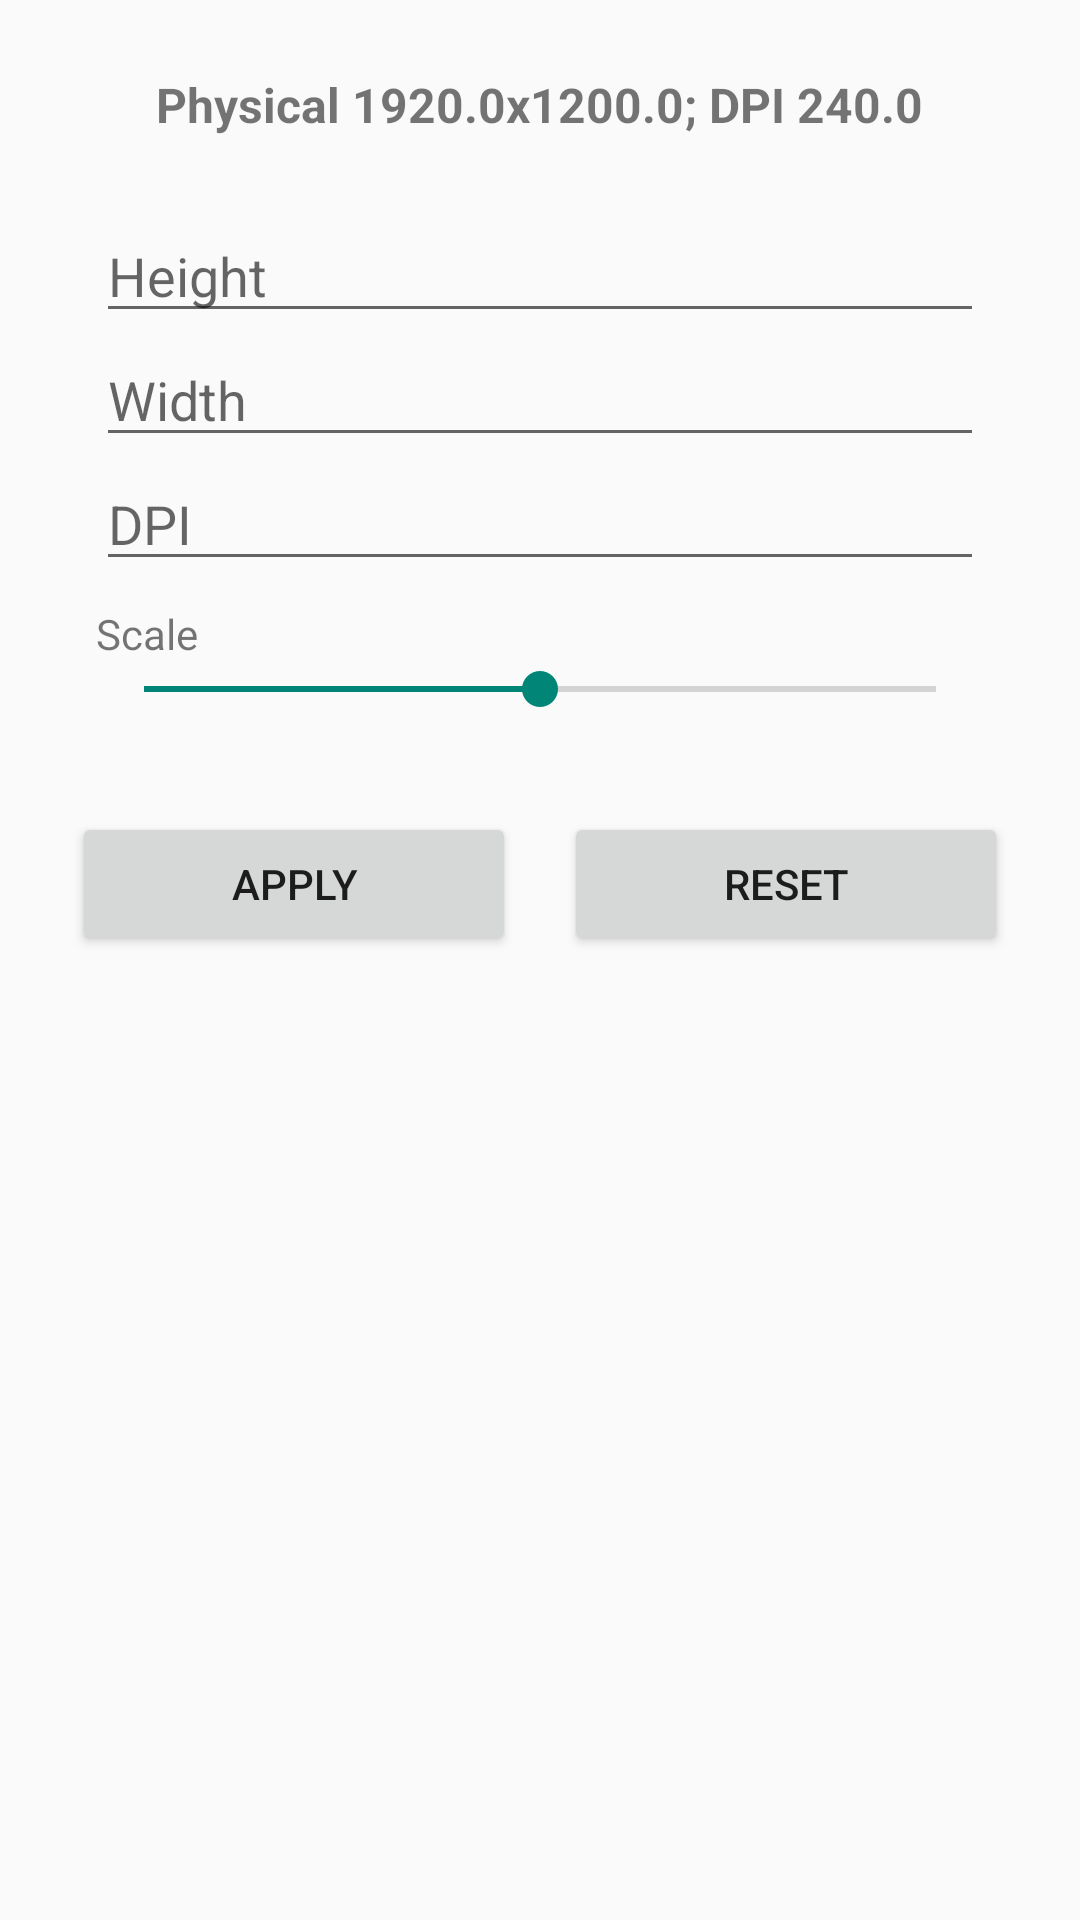

Android layout source for this screen:
<!-- AndroidManifest.xml: application theme Theme.Canvas -->
<!-- res/layout/fragment_resolution.xml -->
<?xml version="1.0" encoding="utf-8"?>
<ScrollView xmlns:android="http://schemas.android.com/apk/res/android"
    xmlns:app="http://schemas.android.com/apk/res/android"
    android:layout_width="match_parent"
    android:layout_height="match_parent"
    android:padding="16dp">

    <LinearLayout
        android:layout_width="match_parent"
        android:layout_height="wrap_content"
        android:orientation="vertical"
        android:gravity="center_horizontal"
        android:padding="8dp">

        
        <TextView
            android:id="@+id/text_resolution"
            android:layout_width="wrap_content"
            android:layout_height="wrap_content"
            android:text="Physical 1920.0x1200.0; DPI 240.0"
            android:textSize="16sp"
            android:textStyle="bold"
            android:layout_marginBottom="16dp" />

        
        <include
            android:id="@+id/resolution_editor"
            layout="@layout/resolution_editor_layout"
            android:layout_width="match_parent"
            android:layout_height="wrap_content" />

        
        <LinearLayout
            android:layout_width="match_parent"
            android:layout_height="wrap_content"
            android:orientation="horizontal"
            android:layout_marginTop="24dp"
            android:gravity="center">

            <Button
                android:id="@+id/bt_apply"
                android:layout_width="0dp"
                android:layout_weight="1"
                android:layout_height="wrap_content"
                android:text="Apply"
                android:layout_marginEnd="8dp" />

            <Button
                android:id="@+id/bt_reset"
                android:layout_width="0dp"
                android:layout_weight="1"
                android:layout_height="wrap_content"
                android:text="Reset"
                android:layout_marginStart="8dp" />
        </LinearLayout>

    </LinearLayout>
</ScrollView>
<!-- res/layout/resolution_editor_layout.xml (included above) -->
<?xml version="1.0" encoding="utf-8"?>
<LinearLayout xmlns:android="http://schemas.android.com/apk/res/android"
    xmlns:app="http://schemas.android.com/apk/res-auto"
    android:layout_width="match_parent"
    android:layout_height="wrap_content"
    android:orientation="vertical"
    android:padding="8dp">

    <EditText
        android:id="@+id/text_height"
        android:layout_width="match_parent"
        android:layout_height="wrap_content"
        android:hint="Height"
        android:inputType="number" />

    <EditText
        android:id="@+id/text_width"
        android:layout_width="match_parent"
        android:layout_height="wrap_content"
        android:hint="Width"
        android:inputType="number" />

    <EditText
        android:id="@+id/text_dpi"
        android:layout_width="match_parent"
        android:layout_height="wrap_content"
        android:hint="DPI"
        android:inputType="number" />

    <TextView
        android:layout_width="match_parent"
        android:layout_height="wrap_content"
        android:text="Scale"
        android:layout_marginTop="8dp" />

    <SeekBar
        android:id="@+id/slider_scale"
        android:layout_width="match_parent"
        android:layout_height="wrap_content"
        android:max="100"
        android:progress="50" />

</LinearLayout>
<!-- resources referenced by this layout -->
<resources>
  <style name="Theme.Canvas" parent="Theme.Material3.DayNight" />
</resources>
